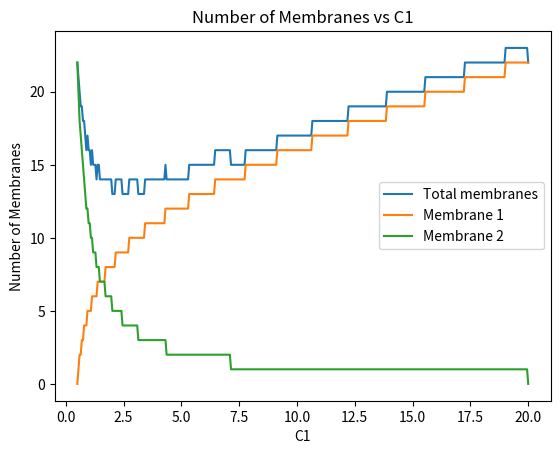

Recreate this plot in Python.
#!/usr/bin/env python
# coding: utf-8

# # Week 4 - Exercise

# ## Problem Statement

# The downstream processing of an aqueous stream containing therapeutic proteins produced in a bioreactor is carried out through an ultrafiltration membrane process. 
# The volumetric flow to be processed is 200 $\mathrm{m^3\,day^{-1}}$, with a suspended protein concentration of 0.5 $\mathrm{kg\,m^{-3}}$. 
# In order to be used in subsequent formulation stages the protein stream needs to be concentrated to 20 $\mathrm{kg\,m^{-3}}$. 
# 
# Tubular membrane modules with an exchange surface of 5 $\mathrm{m^2}$ are used to carry out the ultrafiltration process. 
# 
# Due to fouling, the water flow through these membranes decreases when protein concentration (C) increases following the empirical law: 
# 
# $$
# J(C)=3.8\times10^{-2}\ln\left(\frac{145}{C}\right) \mathrm{[m\,h^{-1}]}
# $$
# 
# ## Requests 
# 
# - Based on steady state calculations compute the number of membrane modules necessary for the operation of this process in a single-stage feed-and-bleed configuration.
# - Consider now a cascade of two stages. Compute the optimal number of membrane modules and their arrangement in stages in order to achieve the specifics required. Compute all the concentrations and volumetric flows in your process configuration of choice.  Define clearly your chosen criterion for optimality.
# 
# 

# ## Solution:
# 
# _[contributed by Max Shone, February 2024]_

# ## Request 1
# To compute the mumber of membrane modules necessary for the operation of this process in a single-stage feed-and-bleed configuration, a mass balance and volume balance can be set up:
# #### Mass Balance:
# $$
# Q_{in}\times C_{in}=Q_{out}\times C_{out}
# $$
# #### Volume Balance:
# $$
# Q_{in}=Q_{out}+J(C)A
# $$
# 
# 
# 

# To solve this problem, the following steps are taken:
#  - Solve mass balance for Qin.
#  - Solve empirical formula for flux through membrane.
#  - Rearrange volume balance for area and solve, rounding the final answer up.

# In[1]:


import numpy as np
Qin = 200/24 #m^3/hr
Cin = 0.5 #kg/m^3
Cout = 20 #kg/m^3

#equations

#mass balance
Qout = Qin*Cin/Cout

#Finding flux going through membrane
Jc = (3.8*10**(-2)*np.log(145/Cout))

#Volume balance rearranged for A
A = (Qin-Qout)/Jc
n=np.ceil(A/5)
print("\nFlow rate out: ", f"{Qout:.4}", " [m^3/h]")
print("\nFlux: ", f"{Jc:.4}", " [m/h]")
print("\nMembrane Area: ", f"{A:.4}", " [m^2]")
print("\nNumber of stages: ", f"{n}", " [-]")


# ## Request 2
# To find the optimal membrane configuration for a cascade of two stages, we would like to find the least number of total membranes that will result in an outlet concentration of 20 $\mathrm{kg\,m^{-3}}$. 
# 
# 
# This can be done through completing a mass and volume balance over the first membrane, assuming the outlet concentration (C1) value, followed by completing the same calculations over the second membrane, with an outlet concentration of 20 $\mathrm{kg\,m^{-3}}$. The following graph shows all possible values of C1 between 0.5 and 20 $\mathrm{kg\,m^{-3}}$.

# In[2]:


import numpy as np
import matplotlib.pyplot as plt

#Question 2 Open exercsie
#Initialising variables
Q0 = 200/24; #[m^3/day] * [day/hour]
C0 = 0.5; #kg/m^3
C1 = np.linspace(0.5, 20, num=400) #kg/m^3
C2 = 20; #kg/m^3
JC = 3.8*10**(-2)*np.log(145./C1)

#Membrane Surface Area
MSA = 5 

#Calculations over first membrane
Q1 = Q0*C0/C1
A1 = (Q0-Q1)/JC
n1 = np.ceil(A1/MSA)

#Calculations over second membrane
Q2 = Q1*C1/C2
A2 = (Q1-Q2)/JC[-1]
n2 = np.ceil(A2/MSA)

#Total membranes
n = n1+n2

# Plotting graphs
plt.plot(C1, n, label="Total membranes")
plt.plot(C1, n1, label="Membrane 1")
plt.plot(C1, n2, label="Membrane 2")

# Adding legend, labels, and title
plt.legend()
plt.xlabel("C1")
plt.ylabel("Number of Membranes")
plt.title("Number of Membranes vs C1")


# Show plot
plt.show()

#Finding index of minimum number of membranes
minN_index = np.argmin(n)

#Finding values at minimum number of membranes
minN = n[minN_index]
minN1 = n1[minN_index]
minN2 = n2[minN_index]
minC1 = C1[minN_index]

print("\nStage 1 outlet concentration: ", f"{minC1:.4}", " [kg/m^3]")
print("\nMinimum number of membranes for stage 1: ", f"{minN1}", " [-]")
print("\nMinimum number of membranes for stage 2: ", f"{minN2}", " [-]")
print("\nMinimum number of total membranes: ", f"{minN}", " [-]")


# This can also be solved with GAMS:
# ``` python
# #Note: This code cannot be run in Jupyter notebook, copy paste into GAMS.
# 
# Parameters
# Q0,C0,C2;
# Q0=200/24;
# C0=0.5;
# C2=20;
# 
# Variables
# n, Q1, C1, Q2, A1, A2
# ;
# 
# Equations
# mb1, mb2, area, vb1, vb2
# ;
# 
# mb1.. Q0=e=(3.8*10**(-2))*log(145/C1)*A1+Q1;
# vb1.. Q1=e=Q0*C0/C1;
# mb2.. Q1=e=(3.8*10**(-2))*log(145/20)*A2+Q2;
# vb2.. Q2=e=Q1*C1/C2;
# area.. n=e=A1/5+A2/5;
# 
# Model process /all/;
# c1.l=5;
# Solve process using NLP minimising n;
# ```

# ## Refinement of the GAMS Solution:
# [redacted]

# ```python
# Parameters
# Q0 intial volumetric flowrate coming into stage 1 [m^3 h^-1],
# C0 initial protein concentration coming into stage 1  [kg m^-3 ],C2 final protein concentration leaving stage 2 [kg m^-3];
# *Initialisation of Parameters from the Process Description: Q0, C0, C2.
# Q0=200/24;
# C0=0.5;
# C2=20;
# 
# Variables
# n total number of membrane modules across the two stages [decimal],
# Q1 volumetric flowrate leaving the first stage [m^3 h^-1],
# C1 concentration of protein leaving the first stage [kg m^-3],
# Q2 volumetric flowrate leaving the second stage [m^3 h^-1],
# A1 Total area of membranes required in stage 1 [m^2],
# A2 Total area of membranes required in stage 2 [m^2],
# n1 number of membrane modules required for stage 1 [decimal],
# n1_rounded minimum number of membrane modules required for stage 1 [integer],
# n2 number of membrane modules required for stage 2 [decimal],
# n2_rounded minimum number of membrane modules required for stage 2 [integer],
# nx rounded up value of the total membranes required [integer].
# ;
# 
# Equations
# mb1 equation for the mass balane of the solute over stage 1,
# mb2 equation for the mass balance of the solute over stage 2,
# area1 equation for the area of membrane required over the first stage,
# vb1 equation for the volume balance over stage 1,
# vb2 equation for the volume balance over stage 2,
# area2 equation for the area of membrane required over the second stage,
# roundn1 equation that rounds up the decimal value of the number of membrane modules obtained in the first stage ,
# roundn2 equation that rounds up the decimal value of the number of membrane modules obtained in the second stage,
# total_n equation that determines the total number of membrane modules obtained over the two stages [returns a decimal],
# roundN equation that displays the rounded number of total membrane modules over the two stages;
# 
# vb1.. Q0=e=(3.8*10**(-2))*log(145/C1)*A1+Q1;
# mb1.. Q1=e=Q0*C0/C1;
# vb2.. Q1=e=(3.8*10**(-2))*log(145/C2)*A2+Q2;
# mb2.. Q2=e=Q1*C1/C2;
# area1.. n1 =e= A1/5;
# area2.. n2 =e= A2/5;
# roundn1.. n1_rounded =e= ceil(n1);
# roundn2.. n2_rounded =e= ceil(n2);
# total_n.. n =e= n1 + n2;
# roundN.. nx =e= ceil(n);
# 
# Model process /all/;
# c1.l=5;
# Solve process using DNLP minimising n;
# display n.l, n1_rounded.l, n2_rounded.l, nx.l;
# Parameters
# Q0 intial volumetric flowrate coming into stage 1 [m^3 h^-1],
# C0 initial protein concentration coming into stage 1  [kg m^-3 ],C2 final protein concentration leaving stage 2 [kg m^-3];
# *Initialisation of Parameters from the Process Description: Q0, C0, C2.
# Q0=200/24;
# C0=0.5;
# C2=20;
# 
# Variables
# n total number of membrane modules across the two stages [decimal],
# Q1 volumetric flowrate leaving the first stage [m^3 h^-1],
# C1 concentration of protein leaving the first stage [kg m^-3],
# Q2 volumetric flowrate leaving the second stage [m^3 h^-1],
# A1 Total area of membranes required in stage 1 [m^2],
# A2 Total area of membranes required in stage 2 [m^2],
# n1 number of membrane modules required for stage 1 [decimal],
# n1_rounded minimum number of membrane modules required for stage 1 [integer],
# n2 number of membrane modules required for stage 2 [decimal],
# n2_rounded minimum number of membrane modules required for stage 2 [integer],
# nx rounded up value of the total membranes required [integer].
# ;
# 
# Equations
# mb1 equation for the mass balane of the solute over stage 1,
# mb2 equation for the mass balance of the solute over stage 2,
# area1 equation for the area of membrane required over the first stage,
# vb1 equation for the volume balance over stage 1,
# vb2 equation for the volume balance over stage 2,
# area2 equation for the area of membrane required over the second stage,
# roundn1 equation that rounds up the decimal value of the number of membrane modules obtained in the first stage ,
# roundn2 equation that rounds up the decimal value of the number of membrane modules obtained in the second stage,
# total_n equation that determines the total number of membrane modules obtained over the two stages [returns a decimal],
# roundN equation that displays the rounded number of total membrane modules over the two stages;
# 
# vb1.. Q0=e=(3.8*10**(-2))*log(145/C1)*A1+Q1;
# mb1.. Q1=e=Q0*C0/C1;
# vb2.. Q1=e=(3.8*10**(-2))*log(145/C2)*A2+Q2;
# mb2.. Q2=e=Q1*C1/C2;
# area1.. n1 =e= A1/5;
# area2.. n2 =e= A2/5;
# roundn1.. n1_rounded =e= ceil(n1);
# roundn2.. n2_rounded =e= ceil(n2);
# total_n.. n =e= n1 + n2;
# roundN.. nx =e= ceil(n);
# 
# Model process /all/;
# c1.l=5;
# Solve process using DNLP minimising n;
# display n.l, n1_rounded.l, n2_rounded.l, nx.l;
# 
# ```

# In[ ]:




